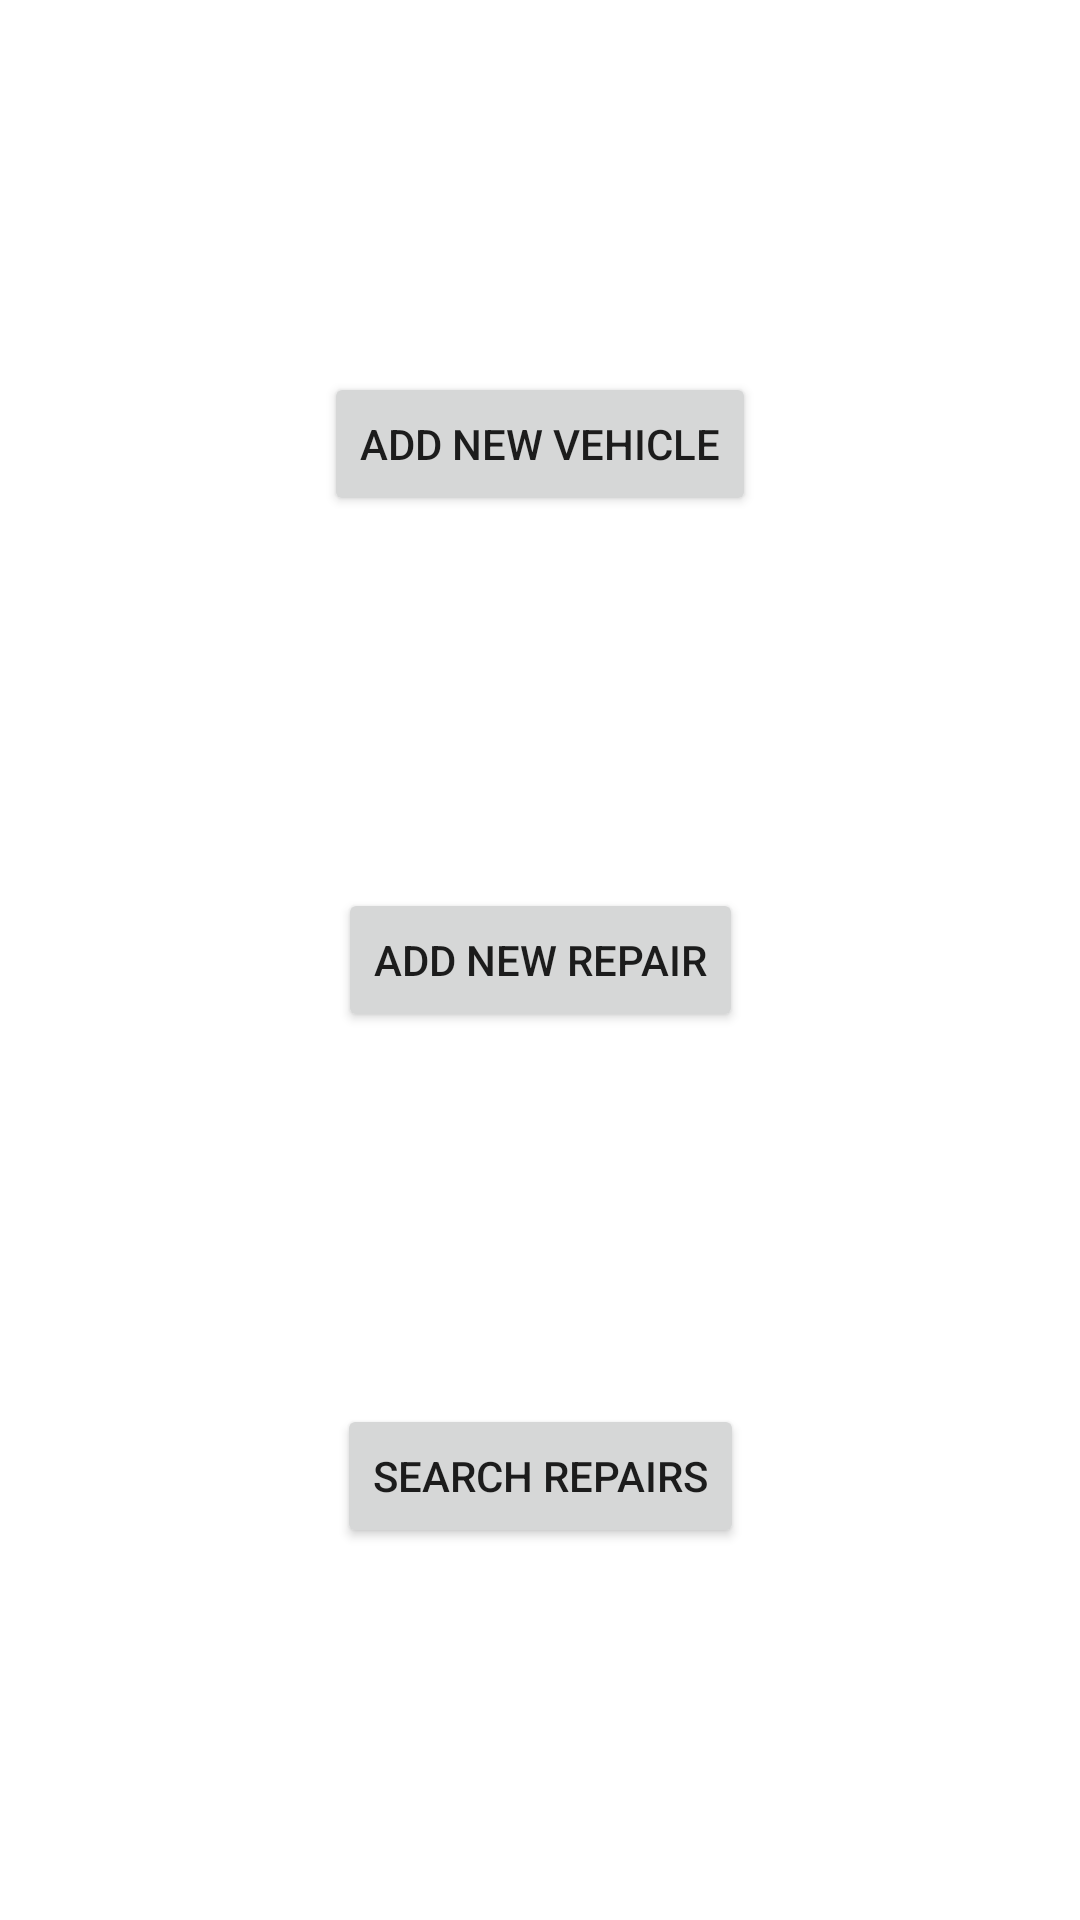

Produce the Android XML layout that renders to this screen, including the resource entries it uses.
<!-- AndroidManifest.xml: application theme Theme.RepairShop -->
<!-- res/layout/activity_main.xml -->
<?xml version="1.0" encoding="utf-8"?>
<androidx.constraintlayout.widget.ConstraintLayout xmlns:android="http://schemas.android.com/apk/res/android"
    xmlns:app="http://schemas.android.com/apk/res-auto"
    xmlns:tools="http://schemas.android.com/tools"
    android:layout_width="match_parent"
    android:layout_height="match_parent"
    tools:context=".MainActivity">

    <Button
        android:id="@+id/button_add_vehicle"
        android:layout_width="wrap_content"
        android:layout_height="wrap_content"
        android:text="Add New Vehicle"
        app:layout_constraintBottom_toTopOf="@+id/button_add_repair"
        app:layout_constraintEnd_toEndOf="parent"
        app:layout_constraintHorizontal_bias="0.5"
        app:layout_constraintStart_toStartOf="parent"
        app:layout_constraintTop_toTopOf="parent" />

    <Button
        android:id="@+id/button_add_repair"
        android:layout_width="wrap_content"
        android:layout_height="wrap_content"
        android:text="Add New Repair"
        app:layout_constraintBottom_toTopOf="@+id/button_search_repairs"
        app:layout_constraintEnd_toEndOf="parent"
        app:layout_constraintHorizontal_bias="0.5"
        app:layout_constraintStart_toStartOf="parent"
        app:layout_constraintTop_toBottomOf="@+id/button_add_vehicle" />

    <Button
        android:id="@+id/button_search_repairs"
        android:layout_width="wrap_content"
        android:layout_height="wrap_content"
        android:text="Search Repairs"
        app:layout_constraintBottom_toBottomOf="parent"
        app:layout_constraintEnd_toEndOf="parent"
        app:layout_constraintHorizontal_bias="0.5"
        app:layout_constraintStart_toStartOf="parent"
        app:layout_constraintTop_toBottomOf="@+id/button_add_repair" />

</androidx.constraintlayout.widget.ConstraintLayout>
<!-- resources referenced by this layout -->
<resources>
  <style name="Theme.RepairShop" parent="Theme.MaterialComponents.DayNight.DarkActionBar">
          
          <item name="colorPrimary">@color/purple_500</item>
          <item name="colorPrimaryVariant">@color/purple_700</item>
          <item name="colorOnPrimary">@color/white</item>
          
          <item name="colorSecondary">@color/teal_200</item>
          <item name="colorSecondaryVariant">@color/teal_700</item>
          <item name="colorOnSecondary">@color/black</item>
          
          <item name="android:statusBarColor" tools:targetApi="l">?attr/colorPrimaryVariant</item>
          
      </style>
  <!-- not gathered from this repository: default colours our renderer supplied (Android Studio template values) -->
  <color name="purple_500">#FF6200EE</color>
  <color name="purple_700">#FF3700B3</color>
  <color name="teal_200">#FF03DAC5</color>
  <color name="teal_700">#FF018786</color>
  <color name="black">#FF000000</color>
  <color name="white">#FFFFFFFF</color>
</resources>
